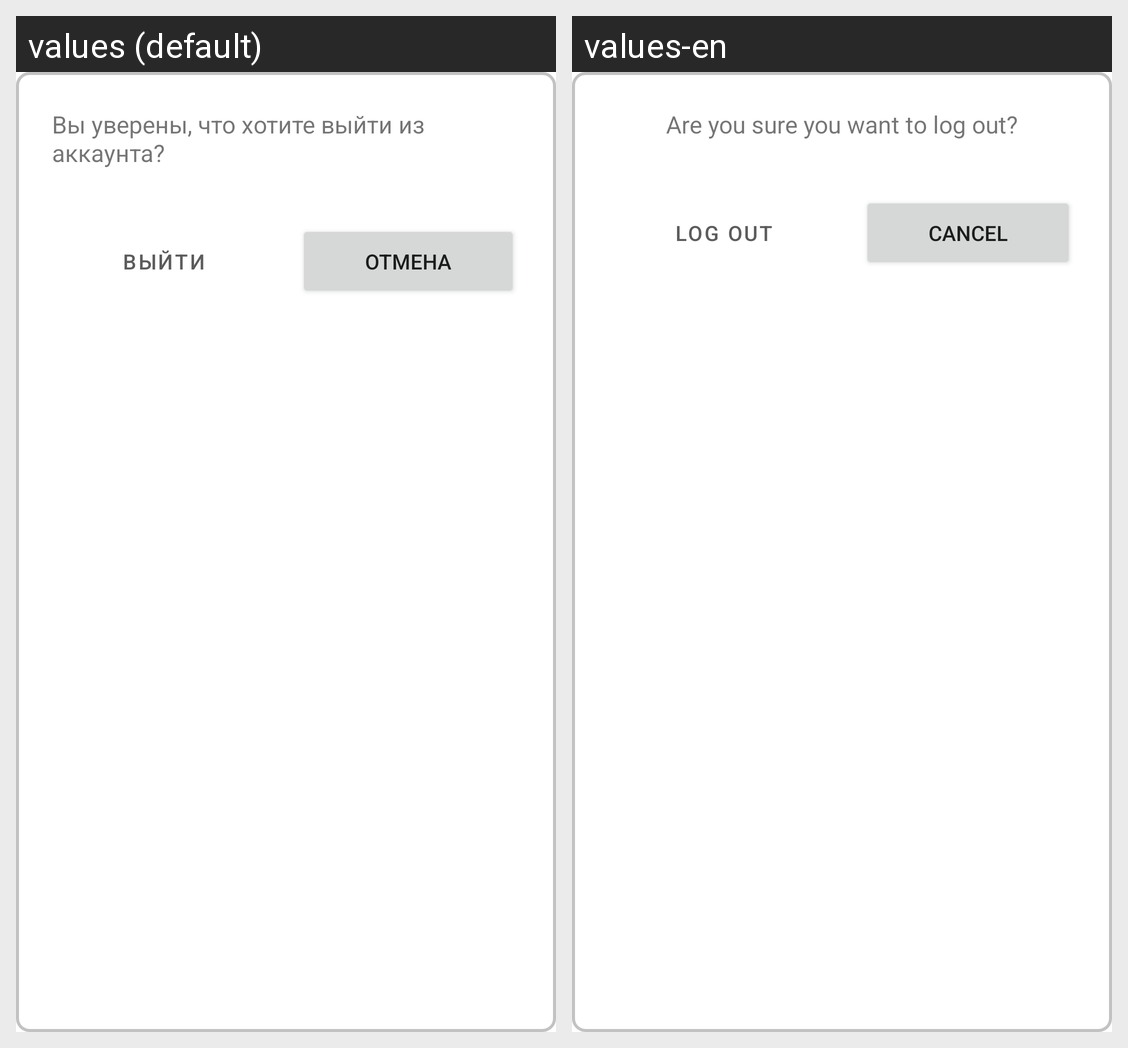

Strings drawn on this Android screen and how each of the app's shown locales translates them:
Android screen res/layout/dialog_exit_confirmation.xml rendered under 2 locales, left to right: values (default), values-en. Device: Nexus 5 (rendered at 1080×1920; each locale shown at half size, 540×960, under a caption strip naming it); theme Theme.University_coursework.
Strings drawn on this screen, with the default value and each locale's value (text and hints the layout hard-codes, and strings that could not be matched under every locale, appear in the picture but are not listed):

exitTextConfirmation
  values: Вы уверены, что хотите выйти из аккаунта?
  values-en: Are you sure you want to log out?

exitDialogYES
  values: Выйти
  values-en: Log out

exitDialogNO
  values: Отмена
  values-en: Cancel
